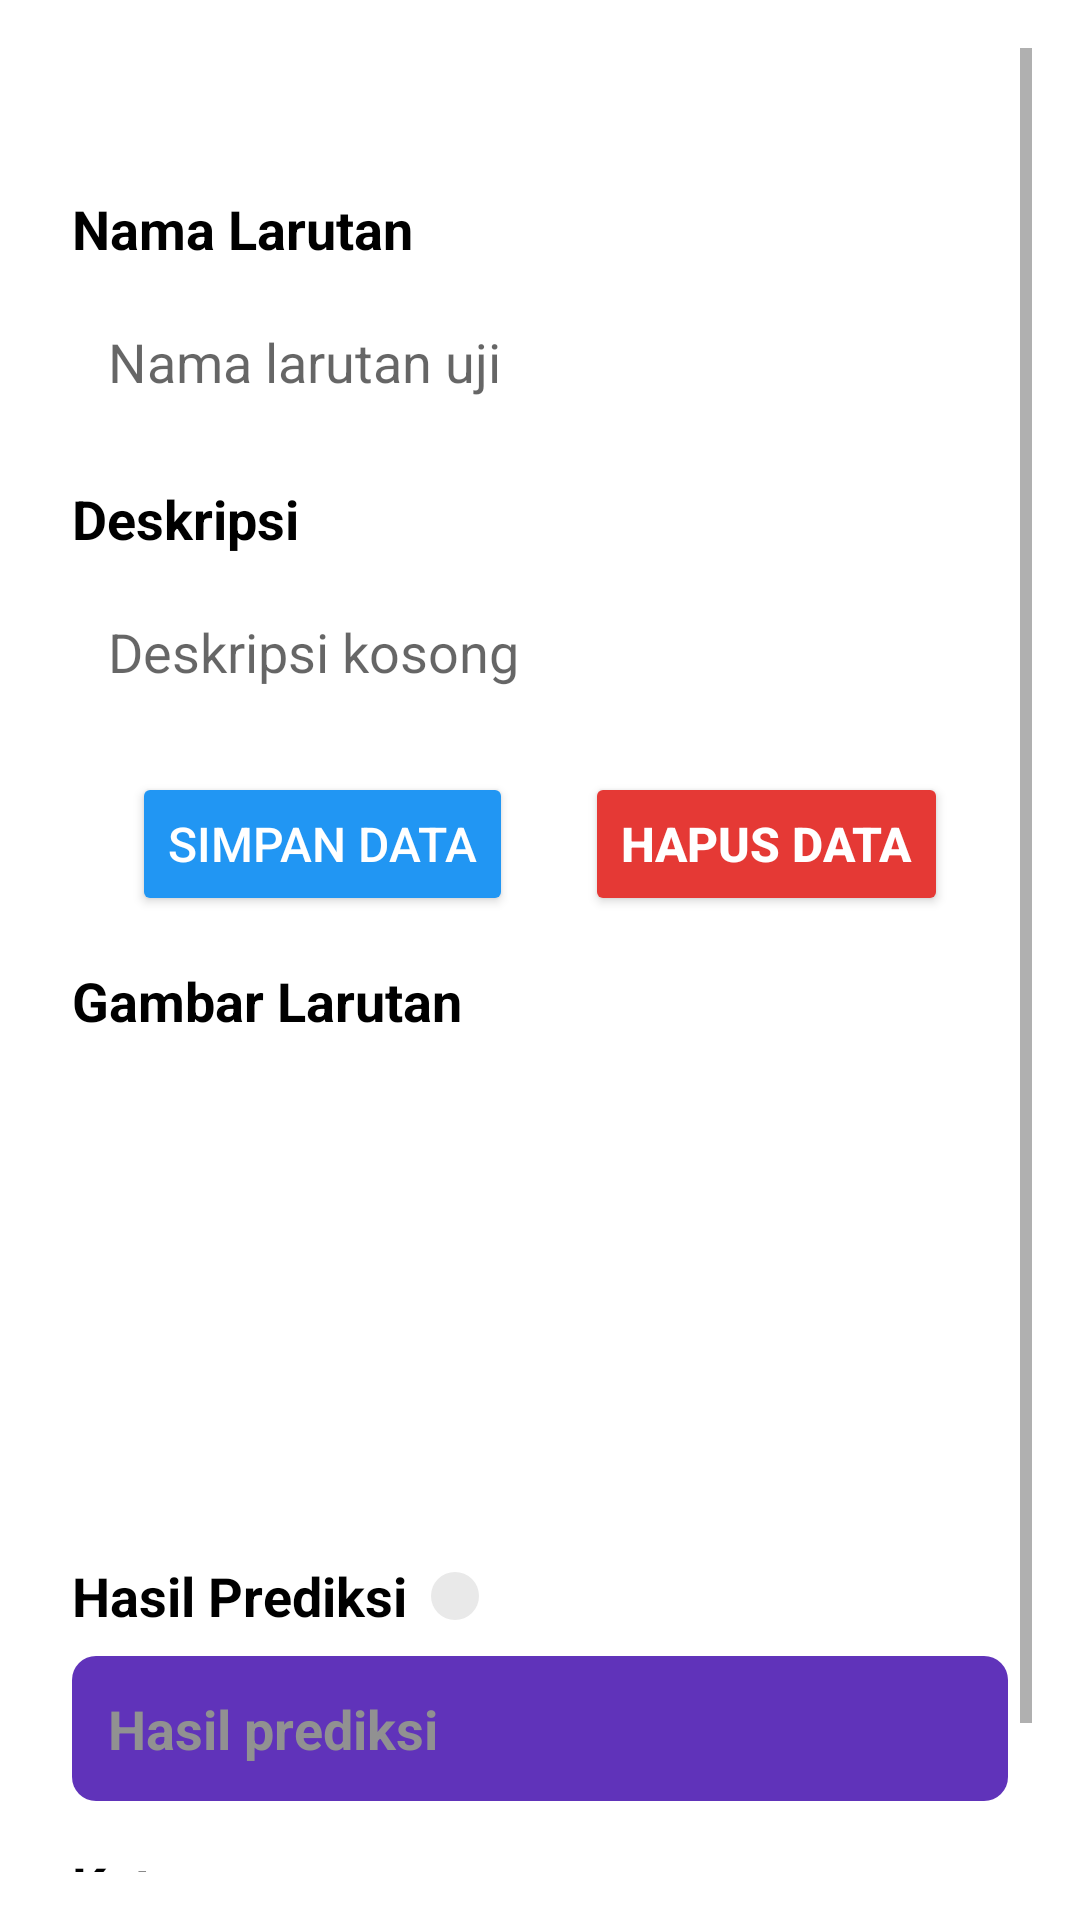

The Android layout XML behind this screen, and the referenced resources:
<!-- AndroidManifest.xml: application theme Theme.cobacapstone -->
<!-- res/layout/activity_detail_history.xml -->
<?xml version="1.0" encoding="utf-8"?>
<ScrollView xmlns:android="http://schemas.android.com/apk/res/android"
    android:layout_width="match_parent"
    android:layout_height="match_parent"
    xmlns:app="http://schemas.android.com/apk/res-auto"
    android:fillViewport="true"
    android:padding="16dp">

    <androidx.constraintlayout.widget.ConstraintLayout
        android:layout_width="match_parent"
        android:layout_height="wrap_content"
        android:layout_marginStart="8dp"
        android:layout_marginEnd="8dp">

        
        <ImageView
            android:id="@+id/iv_back"
            android:layout_width="32dp"
            android:layout_height="32dp"
            android:src="@drawable/baseline_arrow_back_24"
            android:contentDescription="@string/btn_back_desc"
            app:layout_constraintStart_toStartOf="parent"
            app:layout_constraintTop_toTopOf="parent" />

        
        <TextView
            android:id="@+id/tv_nama_larutan"
            android:layout_width="wrap_content"
            android:layout_height="wrap_content"
            android:text="@string/nama_larutan"
            android:textSize="18dp"
            android:textStyle="bold"
            android:textColor="@color/black"
            android:autoSizeTextType="none"
            app:layout_constraintTop_toBottomOf="@id/iv_back"
            app:layout_constraintStart_toStartOf="parent"
            android:layout_marginTop="16dp" />

        <EditText
            android:id="@+id/et_nama_larutan"
            android:layout_width="0dp"
            android:layout_height="wrap_content"
            android:hint="@string/nama_larutan_uji"
            android:background="@drawable/grey_bg"
            android:textColor="@color/black"
            android:padding="12dp"
            android:textSize="18dp"
            app:layout_constraintTop_toBottomOf="@id/tv_nama_larutan"
            app:layout_constraintStart_toStartOf="parent"
            app:layout_constraintEnd_toStartOf="@id/btn_edit_nama"
            android:layout_marginTop="8dp" />

        <ImageButton
            android:id="@+id/btn_edit_nama"
            android:layout_width="32dp"
            android:layout_height="32dp"
            android:src="@drawable/baseline_edit_24"
            android:background="@null"
            android:contentDescription="@string/edit_nama"
            app:layout_constraintEnd_toEndOf="parent"
            app:layout_constraintTop_toTopOf="@id/et_nama_larutan" />

        
        <TextView
            android:id="@+id/tv_deskripsi"
            android:layout_width="wrap_content"
            android:layout_height="wrap_content"
            android:text="@string/deskripsi"
            android:textSize="18dp"
            android:textColor="@color/black"
            android:textStyle="bold"
            android:autoSizeTextType="none"
            app:layout_constraintTop_toBottomOf="@id/et_nama_larutan"
            app:layout_constraintStart_toStartOf="parent"
            android:layout_marginTop="16dp" />

        <EditText
            android:id="@+id/et_deskripsi"
            android:layout_width="0dp"
            android:layout_height="wrap_content"
            android:hint="@string/deskripsi_kosong"
            android:background="@drawable/grey_bg"
            android:textColor="@color/black"
            android:padding="12dp"
            android:textSize="18dp"
            app:layout_constraintTop_toBottomOf="@id/tv_deskripsi"
            app:layout_constraintStart_toStartOf="parent"
            app:layout_constraintEnd_toStartOf="@id/btn_edit_deskripsi"
            android:layout_marginTop="8dp" />

        <ImageButton
            android:id="@+id/btn_edit_deskripsi"
            android:layout_width="32dp"
            android:layout_height="32dp"
            android:src="@drawable/baseline_edit_24"
            android:background="@null"
            android:contentDescription="@string/edit_deskripsi"
            app:layout_constraintEnd_toEndOf="parent"
            app:layout_constraintTop_toTopOf="@id/et_deskripsi" />

        <LinearLayout
            android:id="@+id/linear_buttons"
            android:layout_width="wrap_content"
            android:layout_height="wrap_content"
            android:orientation="horizontal"
            app:layout_constraintTop_toBottomOf="@id/et_deskripsi"
            app:layout_constraintStart_toStartOf="parent"
            app:layout_constraintEnd_toEndOf="parent"
            android:layout_marginTop="16dp">

            <Button
                android:id="@+id/btn_simpan"
                android:layout_width="wrap_content"
                android:layout_height="wrap_content"
                android:text="@string/simpan_data"
                android:textSize="16dp"
                android:backgroundTint="@color/blue"
                android:textColor="@color/white"
                android:layout_marginRight="16dp"/>

            <Button
                android:id="@+id/btn_hapus"
                android:layout_width="wrap_content"
                android:layout_height="wrap_content"
                android:text="@string/hapus_data"
                android:textSize="16dp"
                android:layout_marginStart="8dp"
                android:backgroundTint="@color/red"
                android:textColor="@color/white"
                android:textStyle="bold" />
        </LinearLayout>

        
        <TextView
            android:id="@+id/tv_gambar_larutan"
            android:layout_width="wrap_content"
            android:layout_height="wrap_content"
            android:text="@string/gambar_larutan"
            android:textSize="18dp"
            android:textStyle="bold"
            android:textColor="@color/black"
            android:autoSizeTextType="none"
            app:layout_constraintTop_toBottomOf="@id/linear_buttons"
            app:layout_constraintStart_toStartOf="parent"
            android:layout_marginTop="16dp" />

        <ImageView
            android:id="@+id/iv_gambar"
            android:layout_width="0dp"
            android:layout_height="150dp"
            android:contentDescription="@string/gambar_larutan"
            android:scaleType="fitCenter"
            app:layout_constraintTop_toBottomOf="@id/tv_gambar_larutan"
            android:src="@drawable/baseline_image_24"
            app:layout_constraintStart_toStartOf="parent"
            app:layout_constraintEnd_toEndOf="parent"
            android:layout_marginTop="8dp" />

        
        <androidx.constraintlayout.widget.ConstraintLayout
            android:layout_width="match_parent"
            android:id="@+id/layout_ph"
            android:layout_height="wrap_content"
            android:layout_marginTop="16dp"
            app:layout_constraintTop_toBottomOf="@id/iv_gambar"
            app:layout_constraintStart_toStartOf="parent"
            app:layout_constraintEnd_toEndOf="parent">

            
            <TextView
                android:id="@+id/tv_hasil_ph"
                android:layout_width="wrap_content"
                android:layout_height="wrap_content"
                android:text="@string/hasil_prediksi"
                android:textColor="@color/black"
                android:textSize="18dp"
                android:textStyle="bold"
                android:autoSizeTextType="none"
                app:layout_constraintBottom_toBottomOf="parent"
                app:layout_constraintStart_toStartOf="parent"
                app:layout_constraintTop_toTopOf="parent" />

            
            <View
                android:id="@+id/view_ph_indicator"
                android:layout_width="16dp"
                android:layout_height="16dp"
                android:layout_marginStart="8dp"
                android:scaleType="centerCrop"
                android:background="@drawable/bg_rounded_box"
                app:layout_constraintStart_toEndOf="@id/tv_hasil_ph"
                app:layout_constraintTop_toTopOf="@id/tv_hasil_ph"
                app:layout_constraintBottom_toBottomOf="@id/tv_hasil_ph"/>
        </androidx.constraintlayout.widget.ConstraintLayout>

        
        <TextView
            android:id="@+id/tv_ph"
            android:layout_width="match_parent"
            android:layout_height="wrap_content"
            android:layout_marginTop="8dp"
            android:padding="12dp"
            android:hint="@string/hasil_prediksi_hint"
            android:textColor="@color/white"
            android:textColorHint="@color/grey"
            android:textSize="18dp"
            android:textStyle="bold"
            android:autoSizeTextType="none"
            android:background="@drawable/bg_rounded_box_purple"
            app:layout_constraintTop_toBottomOf="@id/layout_ph"
            app:layout_constraintStart_toStartOf="parent"
            app:layout_constraintEnd_toEndOf="parent"/>

        
        <TextView
            android:id="@+id/tv_histori_keterangan"
            android:layout_width="wrap_content"
            android:layout_height="wrap_content"
            android:text="@string/keterangan"
            android:textSize="18dp"
            android:textStyle="bold"
            android:textColor="@color/black"
            android:autoSizeTextType="none"
            app:layout_constraintTop_toBottomOf="@id/tv_ph"
            app:layout_constraintStart_toStartOf="parent"
            android:layout_marginTop="16dp" />

        <TextView
            android:id="@+id/et_keterangan"
            android:layout_width="0dp"
            android:layout_height="wrap_content"
            android:background="@drawable/bg_rounded_box"
            android:padding="12dp"
            android:text="@string/hasil_keterangan"
            android:textSize="18dp"
            android:textColor="@color/black"
            android:layout_marginTop="8dp"
            android:justificationMode="inter_word"
            android:hyphenationFrequency="normal"
            android:autoSizeTextType="none"
            app:layout_constraintTop_toBottomOf="@id/tv_histori_keterangan"
            app:layout_constraintStart_toStartOf="parent"
            app:layout_constraintEnd_toEndOf="parent"/>

    </androidx.constraintlayout.widget.ConstraintLayout>
</ScrollView>
<!-- resources referenced by this layout -->
<resources>
  <color name="black">#FF000000</color>
  <color name="blue">#2196F3</color>
  <color name="grey">#919191</color>
  <color name="red">#E53935</color>
  <color name="white">#FFFFFFFF</color>
  <!-- drawable bg_rounded_box (drawable) -->
  <?xml version="1.0" encoding="utf-8"?>
  <shape xmlns:android="http://schemas.android.com/apk/res/android"
      android:shape="rectangle">
      <corners android:radius="8dp"/>
      <solid android:color="@color/lightGrey"/>
      <padding android:left="8dp" android:right="8dp" android:top="8dp" android:bottom="8dp"/>
  </shape>
  <!-- drawable bg_rounded_box_purple (drawable) -->
  <?xml version="1.0" encoding="utf-8"?>
  <shape xmlns:android="http://schemas.android.com/apk/res/android"
      android:shape="rectangle">
      <corners android:radius="8dp"/>
      <solid android:color="@color/purple"/>
      <padding android:left="8dp" android:right="8dp" android:top="8dp" android:bottom="8dp"/>
  </shape>
  <string name="btn_back_desc">btn back</string>
  <string name="deskripsi">Deskripsi</string>
  <string name="deskripsi_kosong">Deskripsi kosong</string>
  <string name="edit_deskripsi">Edit Deskripsi</string>
  <string name="edit_nama">Edit Nama</string>
  <string name="gambar_larutan">Gambar Larutan</string>
  <string name="hapus_data">Hapus Data</string>
  <string name="hasil_keterangan">Hasil Keterangan</string>
  <string name="hasil_prediksi">Hasil Prediksi</string>
  <string name="hasil_prediksi_hint">Hasil prediksi</string>
  <string name="keterangan">Keterangan</string>
  <string name="nama_larutan">Nama Larutan</string>
  <string name="nama_larutan_uji">Nama larutan uji</string>
  <string name="simpan_data">Simpan Data</string>
  <style name="Theme.cobacapstone" parent="Theme.MaterialComponents.Light.NoActionBar">
          
          <item name="colorPrimary">@color/white</item>
          <item name="colorPrimaryVariant">@color/teal_700</item>
          <item name="colorOnPrimary">#918d99</item>
          
          <item name="colorSecondary">#22a190</item>
          <item name="colorSecondaryVariant">@color/teal_700</item>
          <item name="colorOnSecondary">@color/black</item>
          
          <item name="android:statusBarColor">@color/white</item>
          
          <item name="android:navigationBarColor">@color/white</item>
          <item name="android:windowLightStatusBar">true</item>
      </style>
  <color name="lightGrey">#e9e9e9</color>
  <color name="purple">#6033ba</color>
  <color name="teal_700">#FF018786</color>
</resources>
